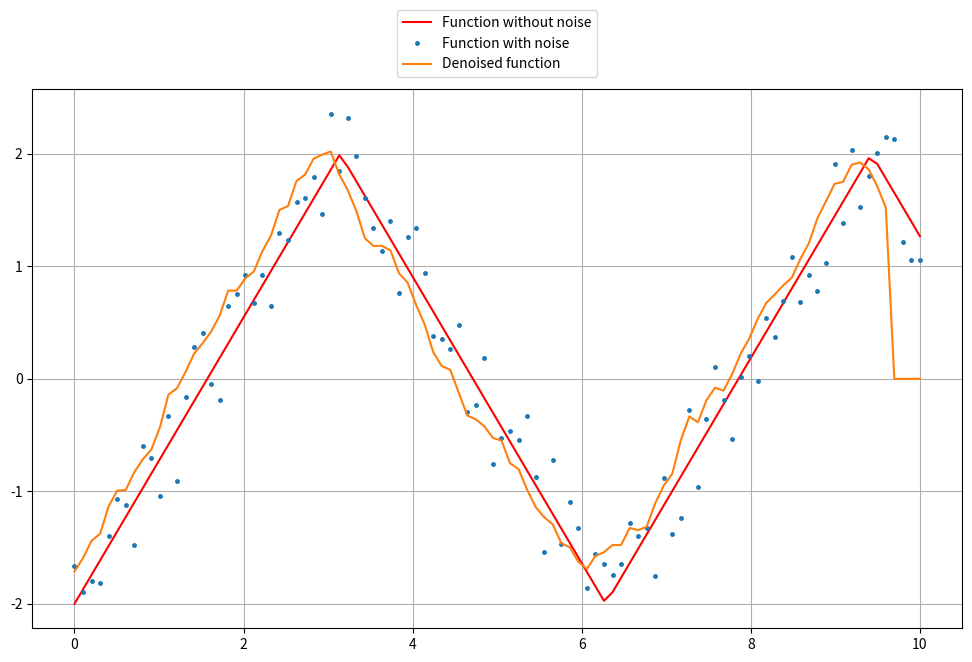

The script that saved this image:
import matplotlib.pyplot as plt
import numpy as np
from scipy import signal

numb_points = 100                     # number of points that creat plot
horizon = 5                           # 

def denoising(points):
    denoised = np.empty([numb_points])

    for segment in range(len(points)):
        sum = 0

        for point in range(horizon):
             if horizon + segment > len(points): 
                denoised[segment] = denoised[segment - horizon]
                break
             
             sum += points[segment + point]
        
        denoised[segment] = sum / horizon
        
    return denoised

def addNoise(points): 
    for i in range(numb_points):
        points[i] += np.random.uniform(0, 1) - 0.5

    return points

# frequency, amplitude
def plots(freq, amp):
    # Size of the window
    plt.figure(figsize=(12, 7))

    time = np.linspace(0, 10, num=numb_points)

    # Generate triangle wave 
    generator = amp * signal.sawtooth(freq * time, width=0.5)

    # Create plots 
    plt.plot(time, generator, label="Function without noise", color="r") 
    plt.plot(time, addNoise(generator), ".", markersize=5, label="Function with noise")
    plt.plot(time, denoising(generator), label="Denoised function")

    # Plot properties
    plt.grid(); plt.legend(loc='upper center', bbox_to_anchor=(0.5, 1.16)); plt.show()

def main():
    plots(freq=1, amp=2)

if __name__ == "__main__":
    main()